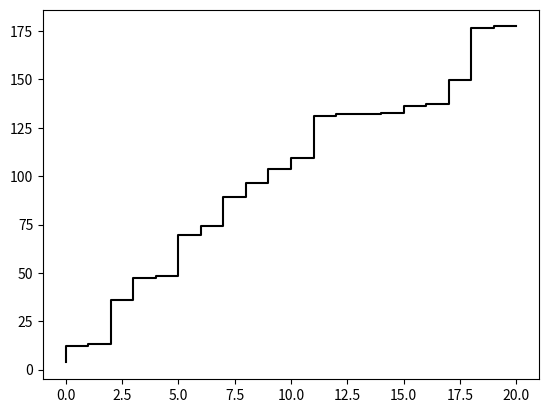

This figure's Python source:
import random
import numpy as np
import matplotlib.pyplot as plt

lambd = 8
t_10 = 0

for i in range (0,100):
    x = []
    x = np.random.exponential(lambd, 21)
    y = np.cumsum(x)
    t_10 = t_10 + y[10]

print("x(10) : ",t_10/100)

fig, ax = plt.subplots()
ax.step(np.arange(0,21,1), y, c='black')
plt.show()
